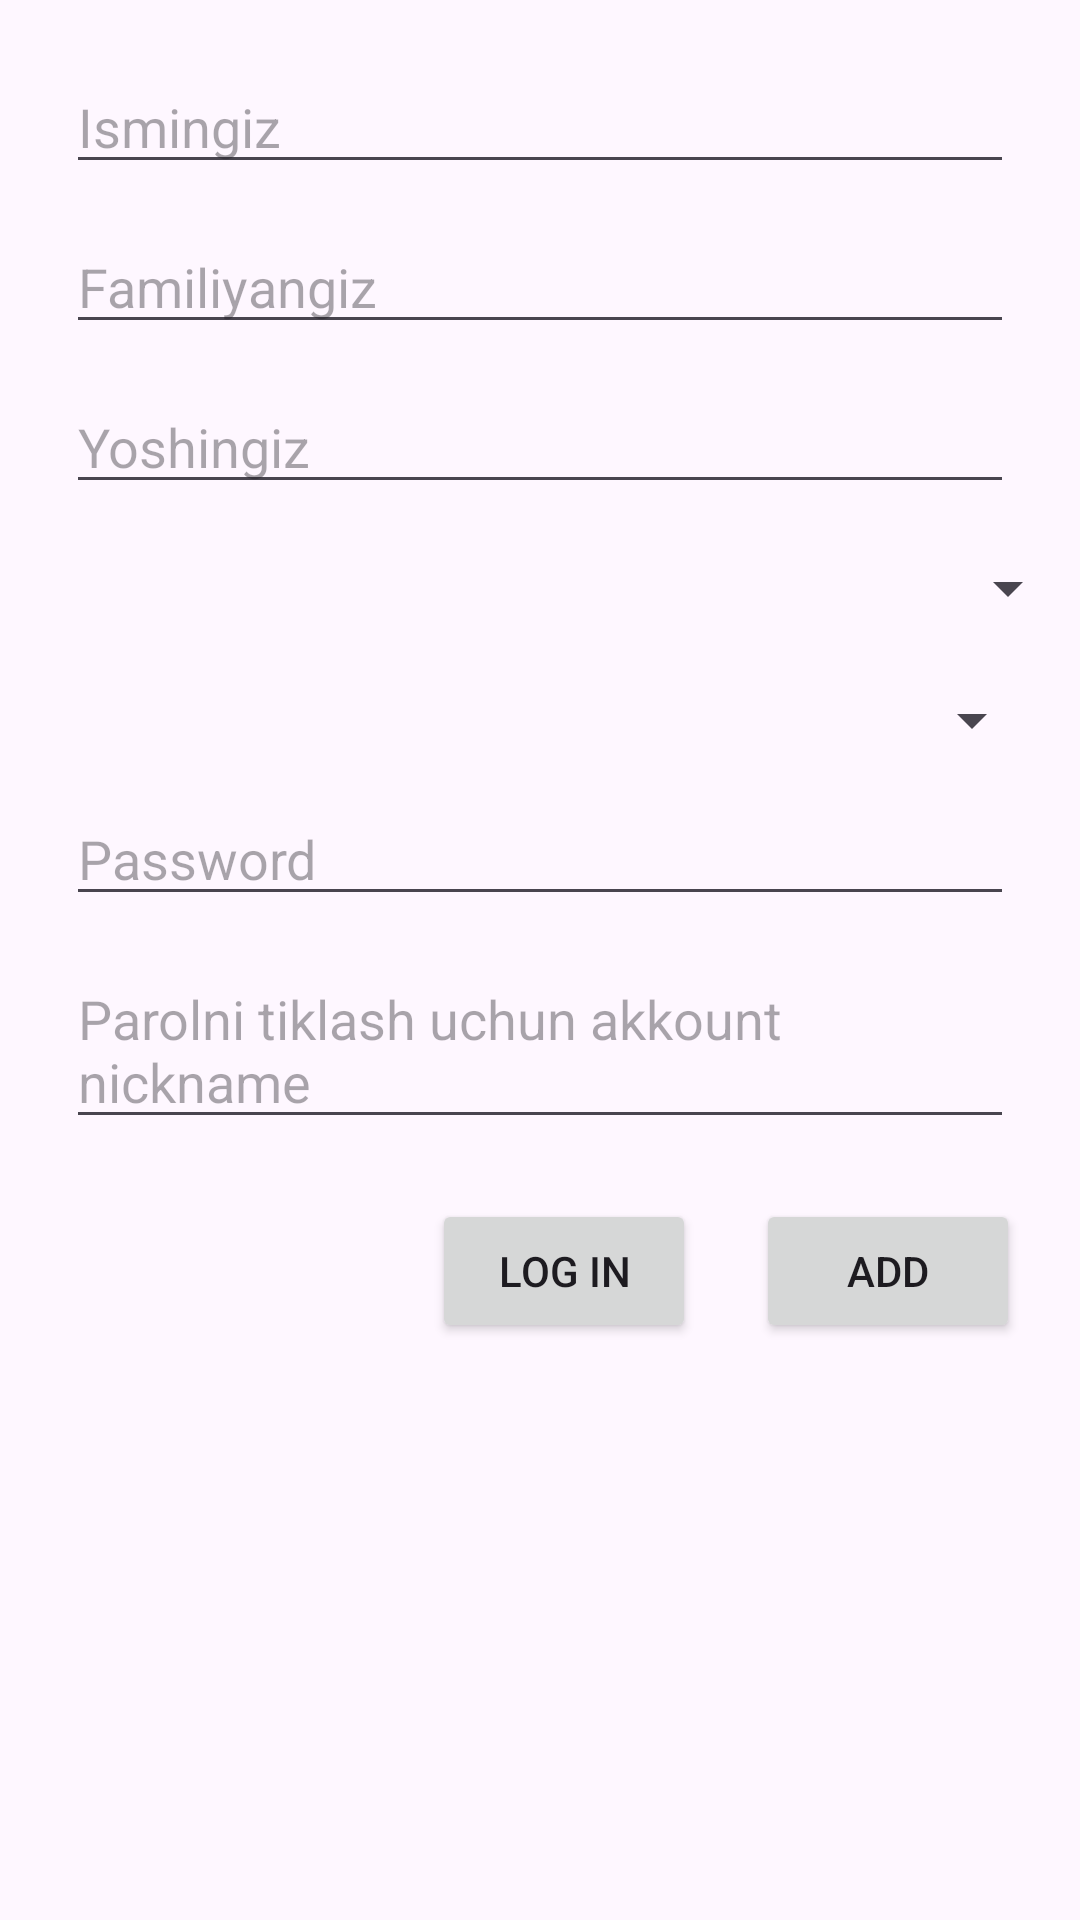

Here is an Android app screen rendered from its layout file. Give the layout XML and the strings, colors and styles it references.
<!-- AndroidManifest.xml: application theme Theme.Testoviy_Dating -->
<!-- res/layout/activity_main.xml -->
<?xml version="1.0" encoding="utf-8"?>
<androidx.constraintlayout.widget.ConstraintLayout xmlns:android="http://schemas.android.com/apk/res/android"
    xmlns:app="http://schemas.android.com/apk/res-auto"
    xmlns:tools="http://schemas.android.com/tools"
    android:id="@+id/main"
    android:layout_width="match_parent"
    android:layout_height="match_parent"
    tools:context=".MainActivity">

    <EditText
        android:id="@+id/name"
        android:layout_width="0dp"
        android:layout_height="wrap_content"
        android:hint="Ismingiz"
        app:layout_constraintTop_toTopOf="parent"
        app:layout_constraintStart_toStartOf="parent"
        android:layout_marginHorizontal="22dp"
        android:layout_marginTop="20dp"
        app:layout_constraintEnd_toEndOf="parent"/>


    <EditText
        android:id="@+id/surname"
        android:layout_width="0dp"
        android:layout_height="wrap_content"
        android:hint="Familiyangiz"
        app:layout_constraintTop_toBottomOf="@id/name"
        app:layout_constraintStart_toStartOf="parent"
        android:layout_marginHorizontal="22dp"
        android:layout_marginTop="12dp"
        app:layout_constraintEnd_toEndOf="parent"/>


    <EditText
        android:id="@+id/age"
        android:layout_width="0dp"
        android:layout_height="wrap_content"
        android:hint="Yoshingiz"
        android:inputType="number"
        app:layout_constraintTop_toBottomOf="@id/surname"
        app:layout_constraintStart_toStartOf="parent"
        android:layout_marginHorizontal="22dp"
        android:layout_marginTop="12dp"
        app:layout_constraintEnd_toEndOf="parent"/>

    <Spinner
        android:id="@+id/regions"
        android:layout_width="match_parent"
        android:layout_height="wrap_content"
        app:layout_constraintTop_toBottomOf="@id/age"
        android:layout_marginTop="16dp"/>

    <Spinner
        android:id="@+id/genderSpinner"
        android:layout_width="wrap_content"
        app:layout_constraintTop_toBottomOf="@id/regions"
        android:layout_height="wrap_content"
        app:layout_constraintEnd_toEndOf="parent"
        android:layout_marginEnd="12dp"
        android:layout_marginTop="20dp"
        android:layout_gravity="center"/>



    <EditText
        android:id="@+id/password"
        android:layout_width="0dp"
        android:layout_height="wrap_content"
        android:hint="Password"
        app:layout_constraintTop_toBottomOf="@id/genderSpinner"
        app:layout_constraintStart_toStartOf="parent"
        android:layout_marginHorizontal="22dp"
        android:layout_marginTop="12dp"
        app:layout_constraintEnd_toEndOf="parent"/>



    <EditText
        android:id="@+id/passwordrecovery"
        android:layout_width="0dp"
        android:layout_height="wrap_content"
        android:hint="Parolni tiklash uchun akkount nickname"
        app:layout_constraintTop_toBottomOf="@id/password"
        app:layout_constraintStart_toStartOf="parent"
        android:layout_marginHorizontal="22dp"
        android:layout_marginTop="12dp"
        app:layout_constraintEnd_toEndOf="parent"/>


    <Button
        android:layout_width="wrap_content"
        android:layout_height="wrap_content"
        android:text="Add"
        app:layout_constraintTop_toBottomOf="@id/passwordrecovery"
        app:layout_constraintEnd_toEndOf="parent"
        android:layout_marginEnd="20dp"
        android:layout_marginTop="20dp"
        android:id="@+id/add"/>




    <Button
        android:layout_width="wrap_content"
        android:layout_height="wrap_content"
        android:text="Log in"
        app:layout_constraintTop_toBottomOf="@id/passwordrecovery"
        app:layout_constraintEnd_toStartOf="@id/add"
        android:layout_marginEnd="20dp"
        android:layout_marginTop="20dp"
        android:id="@+id/next"/>











</androidx.constraintlayout.widget.ConstraintLayout>
<!-- resources referenced by this layout -->
<resources>
  <style name="Theme.Testoviy_Dating" parent="Base.Theme.Testoviy_Dating" />
  <style name="Base.Theme.Testoviy_Dating" parent="Theme.Material3.DayNight.NoActionBar">
          
          
      </style>
</resources>
